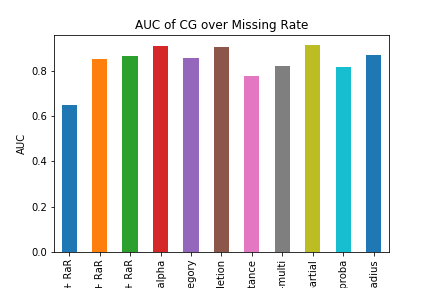

The table this chart was drawn from, first rows:
DELETION + RaR, 0.6495158454047195
MEAN + RaR, 0.8514
MICE + RaR, 0.8651
RaR-alpha, 0.909
RaR-category, 0.8537
RaR-deletion, 0.9031
RaR-distance, 0.7757
RaR-multi, 0.8218
RaR-partial, 0.9132
RaR-proba, 0.8174
RaR-radius, 0.869
